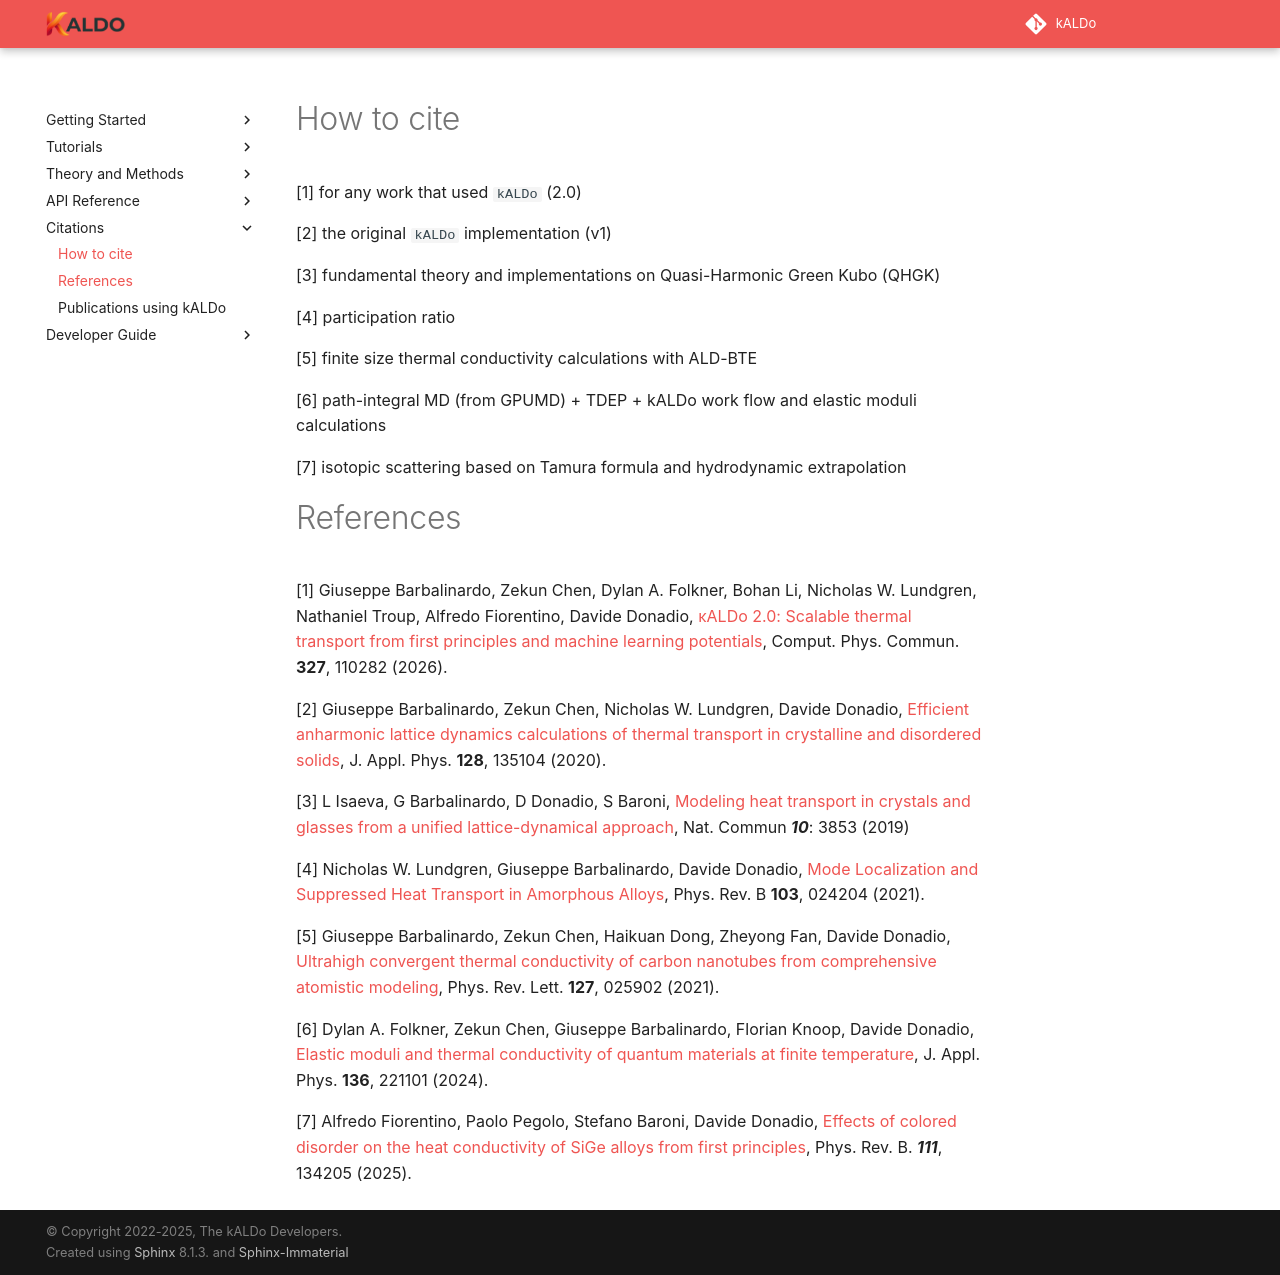

repository: nanotheorygroup/kaldo · page: docsource/citations.html · generator: sphinx

## How to cite

[1] for any work that used `kALDo` (2.0)

[2] the original `kALDo` implementation (v1)

[3] fundamental theory and implementations on Quasi-Harmonic Green Kubo (QHGK)

[4] participation ratio 

[5] finite size thermal conductivity calculations with ALD-BTE

[6] path-integral MD (from GPUMD) + TDEP + kALDo work flow and elastic moduli calculations

[7] isotopic scattering based on Tamura formula and hydrodynamic extrapolation 	

## References

[1] Giuseppe Barbalinardo, Zekun Chen, Dylan A. Folkner, Bohan Li, Nicholas W. Lundgren, Nathaniel Troup, Alfredo Fiorentino, Davide Donadio, [κALDo 2.0: Scalable thermal transport from first principles and machine learning potentials](https://doi.org/10.1016/j.cpc.2026.110282), Comput. Phys. Commun. **327**, 110282 (2026).

[2] Giuseppe Barbalinardo, Zekun Chen, Nicholas W. Lundgren, Davide Donadio, [Efficient anharmonic lattice dynamics calculations of thermal transport in crystalline and disordered solids](https://aip.scitation.org/doi/10.1063/5.0020443), J. Appl. Phys. **128**, 135104 (2020).

[3] L Isaeva, G Barbalinardo, D Donadio, S Baroni, [Modeling heat transport in crystals and glasses from a unified lattice-dynamical approach](https://www.nature.com/articles/s41467-019-11572-4), Nat. Commun ***10***: 3853 (2019)

[4] Nicholas W. Lundgren, Giuseppe Barbalinardo, Davide Donadio, [Mode Localization and Suppressed Heat Transport in Amorphous Alloys](https://doi.org/10.1103/PhysRevB.103.024204), Phys. Rev. B **103**, 024204 (2021).

[5] Giuseppe Barbalinardo, Zekun Chen, Haikuan Dong, Zheyong Fan, Davide Donadio,
[Ultrahigh convergent thermal conductivity of carbon nanotubes from comprehensive atomistic modeling](https://doi.org/10.1103/PhysRevLett.127.025902), Phys. Rev. Lett. **127**, 025902 (2021).

[6] Dylan A. Folkner, Zekun Chen, Giuseppe Barbalinardo, Florian Knoop, Davide Donadio, [Elastic moduli and thermal conductivity of quantum materials at finite temperature](https://pubs.aip.org/aip/jap/article/136/22/221101/3325173), J. Appl. Phys. **136**,  221101 (2024).

[7] Alfredo Fiorentino,  Paolo Pegolo,  Stefano Baroni,  Davide Donadio, [Effects of colored disorder on the heat conductivity of SiGe alloys from first principles](https://journals.aps.org/prb/abstract/10.1103/PhysRevB.111.134205), Phys. Rev. B. ***111***, 134205 (2025).
